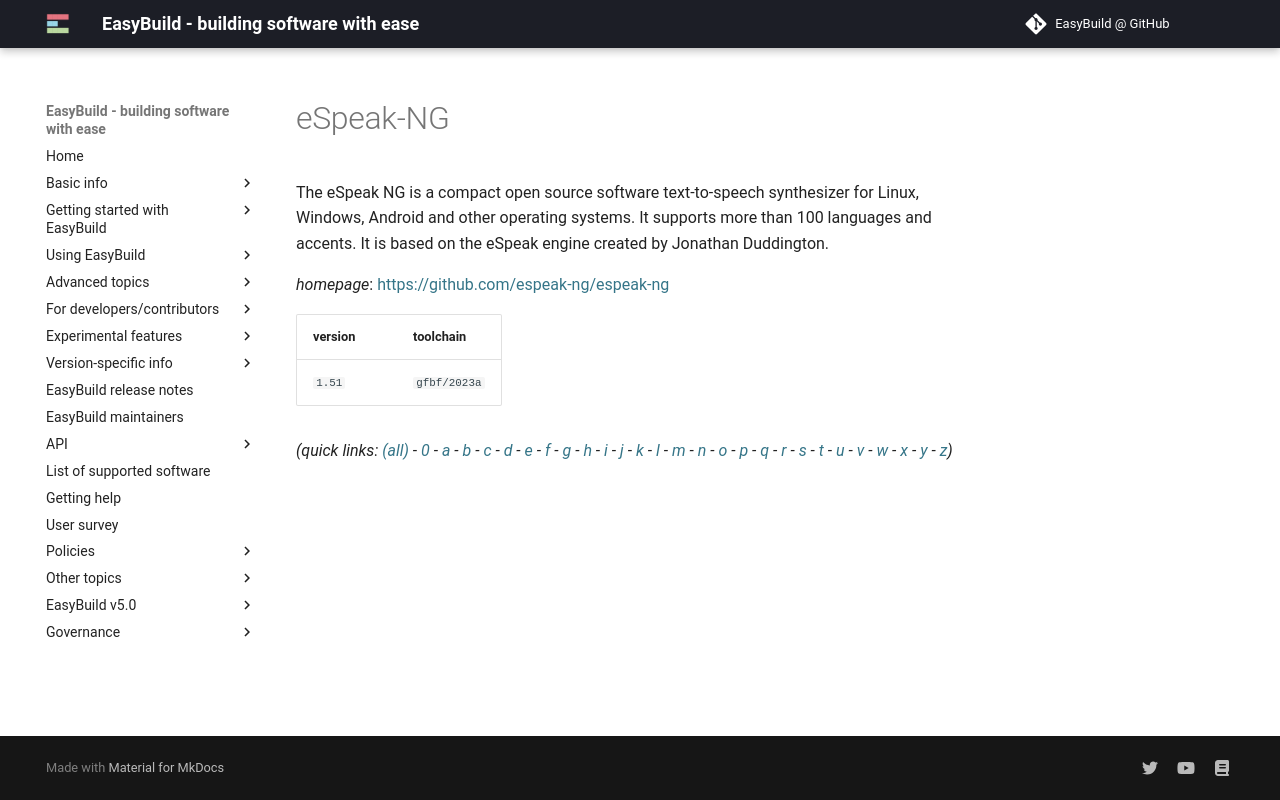

repository: easybuilders/easybuild-docs · page: version-specific/supported-software/e/eSpeak-NG/index.html · generator: mkdocs

---
search:
  boost: 0.5
---
# eSpeak-NG

The eSpeak NG is a compact open source software text-to-speech synthesizer for Linux, Windows, Android and other operating systems. It supports more than 100 languages and accents. It is based on the eSpeak engine created by Jonathan Duddington.

*homepage*: <https://github.com/espeak-ng/espeak-ng>

version | toolchain
--------|----------
``1.51`` | ``gfbf/2023a``


*(quick links: [(all)](../index.md) - [0](../0/index.md) - [a](../a/index.md) - [b](../b/index.md) - [c](../c/index.md) - [d](../d/index.md) - [e](../e/index.md) - [f](../f/index.md) - [g](../g/index.md) - [h](../h/index.md) - [i](../i/index.md) - [j](../j/index.md) - [k](../k/index.md) - [l](../l/index.md) - [m](../m/index.md) - [n](../n/index.md) - [o](../o/index.md) - [p](../p/index.md) - [q](../q/index.md) - [r](../r/index.md) - [s](../s/index.md) - [t](../t/index.md) - [u](../u/index.md) - [v](../v/index.md) - [w](../w/index.md) - [x](../x/index.md) - [y](../y/index.md) - [z](../z/index.md))*
